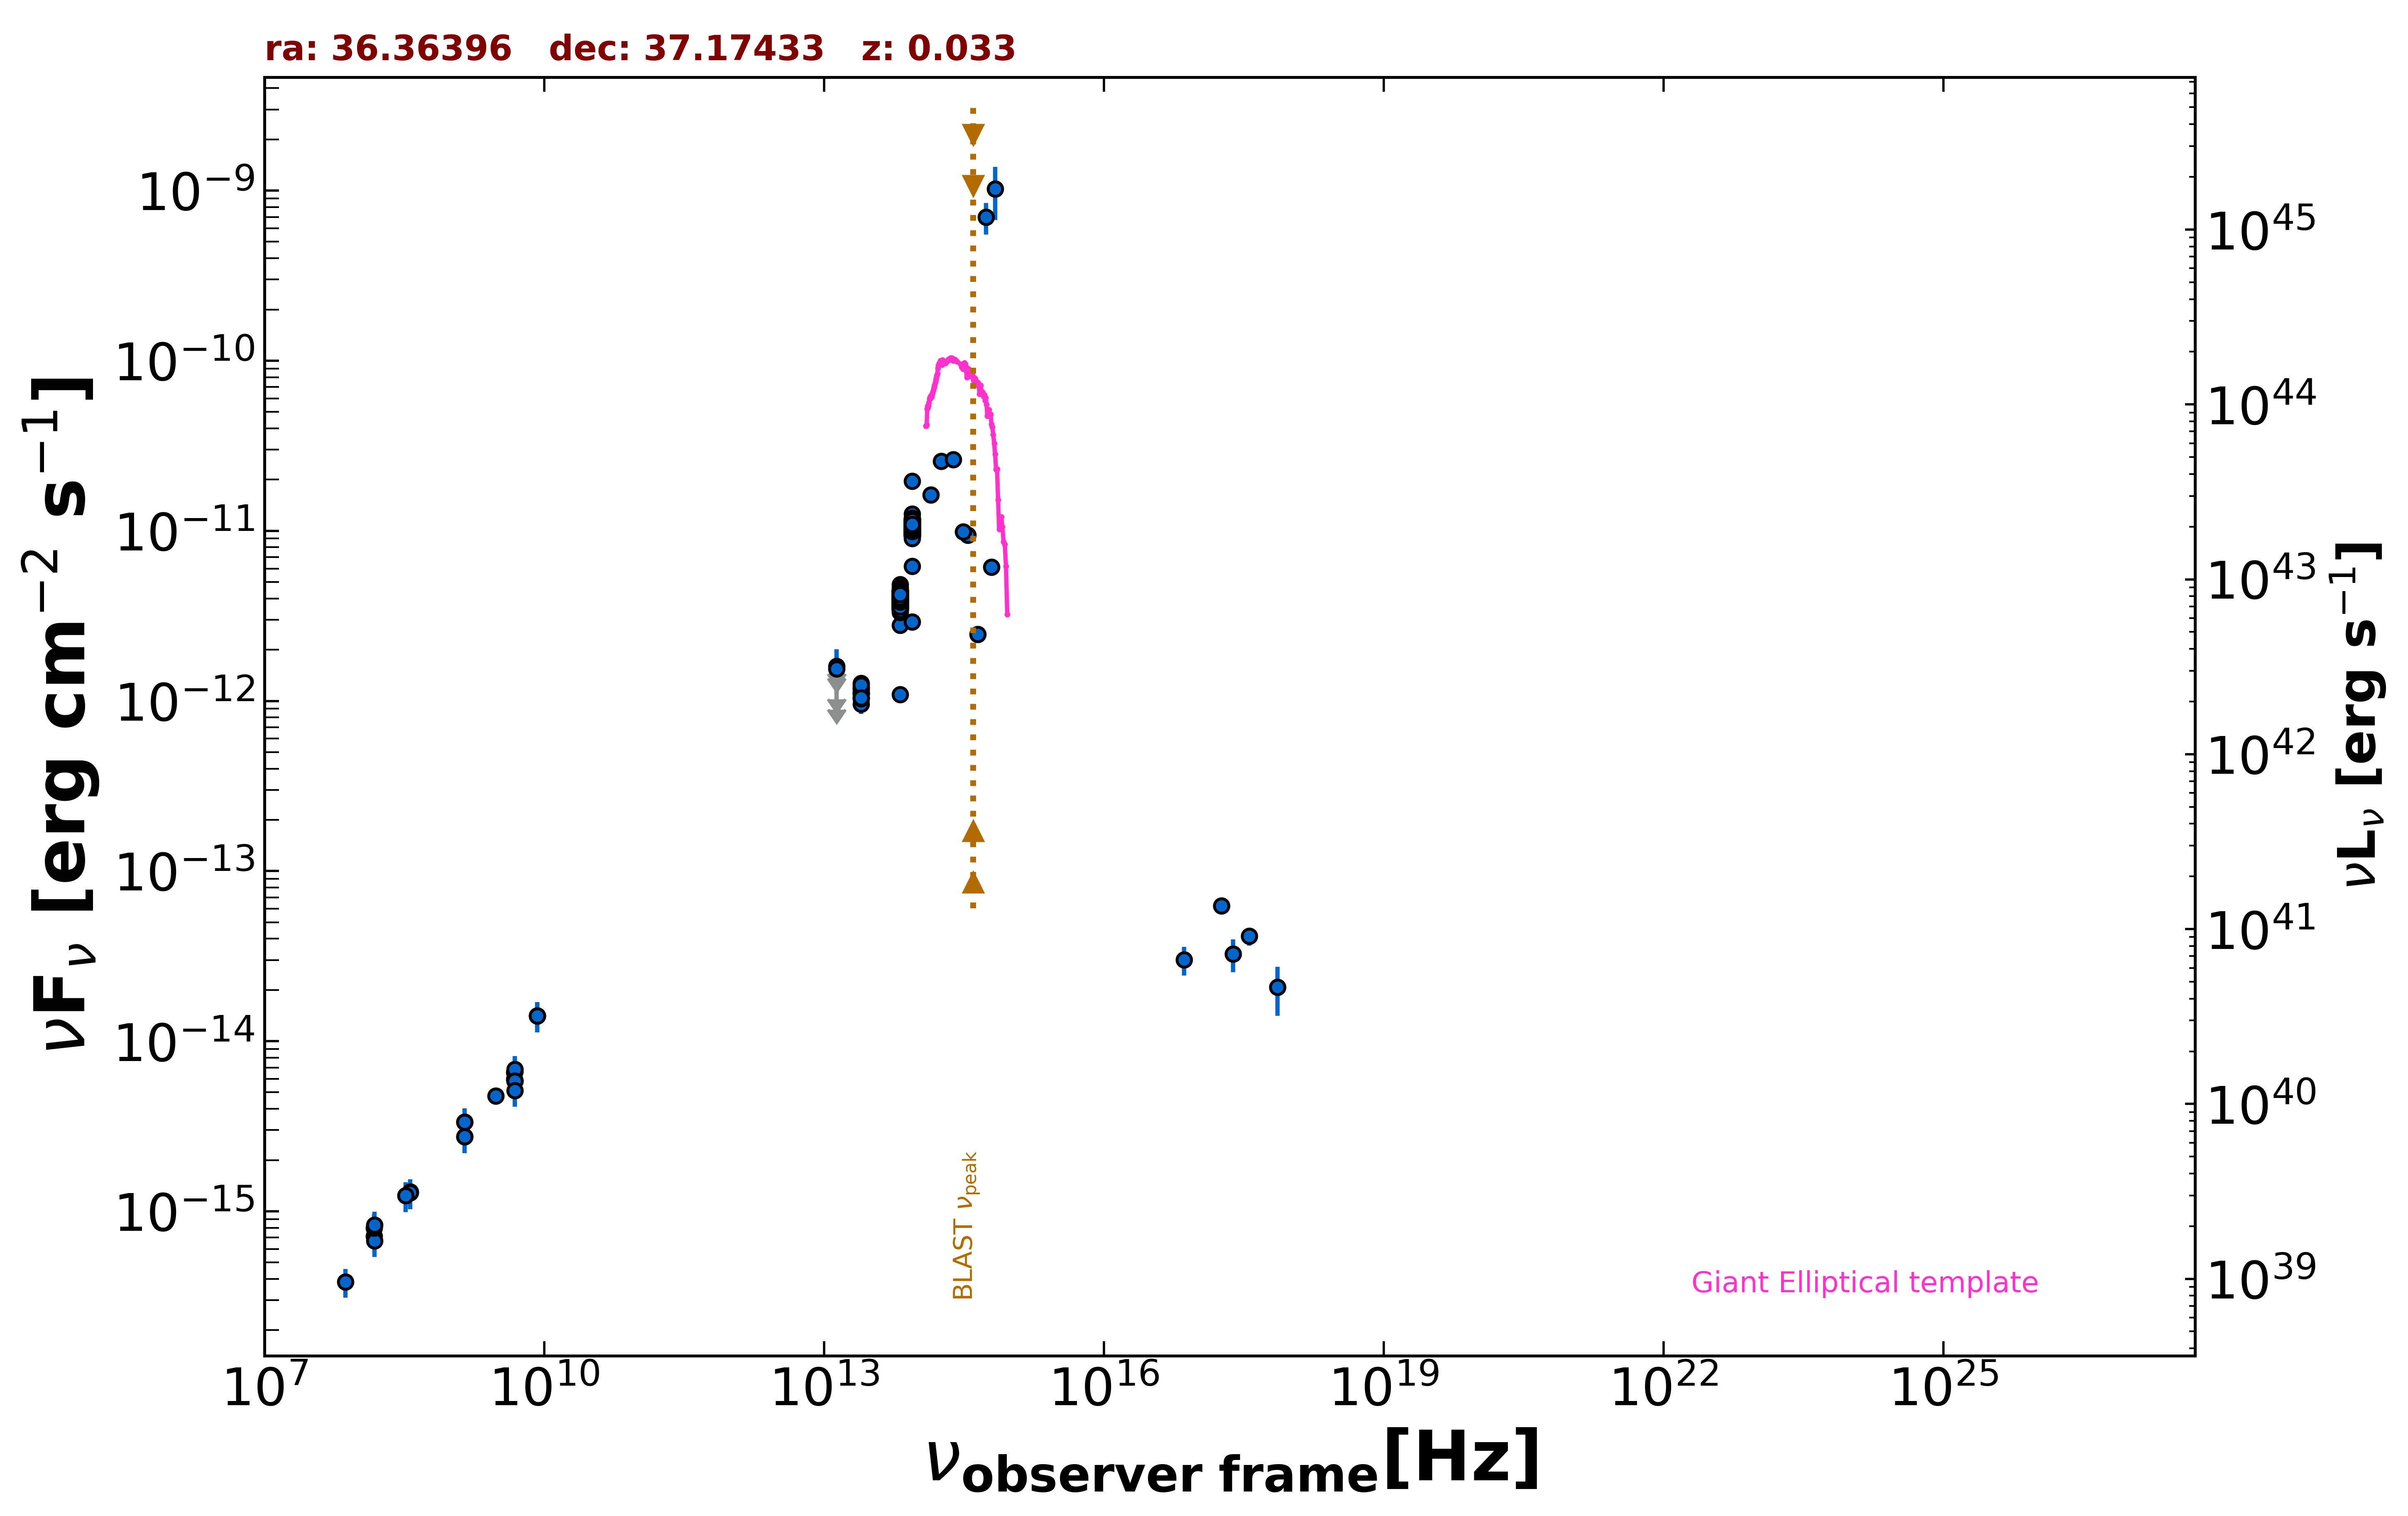

Data behind this chart, as committed beside it:
freq., flux, err_flux, MJD_start, MJD_end, flag, catalog, reference
1.400e+09, 2.745e-15, 8.250e-17, 55000, 55000, , NVSS, Condon et al. 1998  AJ  115  1693
3.000e+09, 4.768e-15, 1.300e-17, 55000, 55000, , VLASSQL, Gordon et al. 2021  ApJS  255  30
2.418e+17, 3.255e-14, 7.060e-15, 55000, 55000, , 4XMM-DR13, Webb et al. 2020  A&A  641  A136
7.253e+16, 3.008e-14, 5.730e-15, 55000, 55000, , 4XMM-DR13, Webb et al. 2020  A&A  641  A136
1.813e+17, 6.263e-14, 5.600e-15, 55000, 55000, , 4XMM-DR13, Webb et al. 2020  A&A  641  A136
3.627e+17, 4.135e-14, 4.845e-15, 55000, 55000, , 4XMM-DR13, Webb et al. 2020  A&A  641  A136
7.253e+17, 2.074e-14, 6.665e-15, 55000, 55000, , 4XMM-DR13, Webb et al. 2020  A&A  641  A136
1.500e+08, 7.137e-16, 7.155e-17, 55000, 55000, , TGSS150, Intema et al. 2017  A&A  598  A781
8.400e+09, 1.407e-14, 0.000e+00, 55000, 55000, , CRATES, Healey et al. 2007  ApJS  171  61
4.800e+09, 6.576e-15, 5.760e-16, 55000, 55000, , GB6, Gregory et al. 1996  ApJS  103  427
4.800e+09, 5.952e-15, 7.680e-16, 55000, 55000, , GB87, Gregory et al. 1992  VizieR  VIII/14/j20…
4.850e+09, 5.820e-15, 0.000e+00, 55000, 55000, , NORTH20, White and Becker  1992  ApJS  79  331
1.400e+09, 3.346e-15, 0.000e+00, 55000, 55000, , NORTH20, White and Becker  1992  ApJS  79  331
3.650e+08, 1.299e-15, 0.000e+00, 55000, 55000, , NORTH20, White and Becker  1992  ApJS  79  331
1.389e+14, 1.630e-11, 6.450e-13, 55000, 55000, , 2MASS, Skrutskie et al. 2006  AJ  131  1163
1.804e+14, 2.569e-11, 1.185e-12, 55000, 55000, , 2MASS, Skrutskie et al. 2006  AJ  131  1163
2.427e+14, 2.625e-11, 1.135e-12, 55000, 55000, , 2MASS, Skrutskie et al. 2006  AJ  131  1163
8.817e+13, 6.181e-12, 8.500e-15, 55000, 55000, , UNWISE, Schlafly et al. 2019  ApJS  240  30
6.517e+13, 2.793e-12, 7.500e-15, 55000, 55000, , UNWISE, Schlafly et al. 2019  ApJS  240  30
8.817e+13, 1.066e-11, 2.200e-13, 55000, 55000, , WISE, Wright et al. 2010  AJ  140  1868
6.517e+13, 4.292e-12, 7.900e-14, 55000, 55000, , WISE, Wright et al. 2010  AJ  140  1868
2.498e+13, 1.127e-12, 5.300e-14, 55000, 55000, , WISE, Wright et al. 2010  AJ  140  1868
1.363e+13, 9.488e-13, 1.384e-13, 55000, 55000, , WISE, Wright et al. 2010  AJ  140  1868
8.817e+13, 1.047e-11, 1.950e-13, 57245, 57245, , NEOWISE, Mainzer et al. 2014  ApJ  792  30
6.517e+13, 3.721e-12, 8.200e-14, 57245, 57245, , NEOWISE, Mainzer et al. 2014  ApJ  792  30
8.817e+13, 1.041e-11, 1.850e-13, 57245, 57245, , NEOWISE, Mainzer et al. 2014  ApJ  792  30
6.517e+13, 3.790e-12, 8.700e-14, 57245, 57245, , NEOWISE, Mainzer et al. 2014  ApJ  792  30
8.817e+13, 1.111e-11, 1.800e-13, 57245, 57245, , NEOWISE, Mainzer et al. 2014  ApJ  792  30
6.517e+13, 3.914e-12, 9.000e-14, 57245, 57245, , NEOWISE, Mainzer et al. 2014  ApJ  792  30
8.817e+13, 1.033e-11, 1.600e-13, 57245, 57245, , NEOWISE, Mainzer et al. 2014  ApJ  792  30
6.517e+13, 3.903e-12, 8.950e-14, 57245, 57245, , NEOWISE, Mainzer et al. 2014  ApJ  792  30
8.817e+13, 1.058e-11, 1.850e-13, 57245, 57245, , NEOWISE, Mainzer et al. 2014  ApJ  792  30
6.517e+13, 3.903e-12, 8.950e-14, 57245, 57245, , NEOWISE, Mainzer et al. 2014  ApJ  792  30
8.817e+13, 1.038e-11, 1.550e-13, 57245, 57245, , NEOWISE, Mainzer et al. 2014  ApJ  792  30
6.517e+13, 3.794e-12, 8.050e-14, 57245, 57245, , NEOWISE, Mainzer et al. 2014  ApJ  792  30
8.817e+13, 1.100e-11, 1.900e-13, 57245, 57245, , NEOWISE, Mainzer et al. 2014  ApJ  792  30
6.517e+13, 4.035e-12, 9.650e-14, 57245, 57245, , NEOWISE, Mainzer et al. 2014  ApJ  792  30
8.817e+13, 1.043e-11, 1.950e-13, 57245, 57245, , NEOWISE, Mainzer et al. 2014  ApJ  792  30
6.517e+13, 4.020e-12, 1.110e-13, 57245, 57245, , NEOWISE, Mainzer et al. 2014  ApJ  792  30
8.817e+13, 1.035e-11, 1.500e-13, 57245, 57245, , NEOWISE, Mainzer et al. 2014  ApJ  792  30
6.517e+13, 3.943e-12, 9.100e-14, 57245, 57245, , NEOWISE, Mainzer et al. 2014  ApJ  792  30
8.817e+13, 9.525e-12, 2.105e-13, 57609, 57609, , NEOWISE, Mainzer et al. 2014  ApJ  792  30
6.517e+13, 4.106e-12, 9.450e-14, 57609, 57609, , NEOWISE, Mainzer et al. 2014  ApJ  792  30
8.817e+13, 1.087e-11, 2.100e-13, 57609, 57609, , NEOWISE, Mainzer et al. 2014  ApJ  792  30
6.517e+13, 3.921e-12, 9.050e-14, 57609, 57609, , NEOWISE, Mainzer et al. 2014  ApJ  792  30
8.817e+13, 1.044e-11, 1.550e-13, 57609, 57609, , NEOWISE, Mainzer et al. 2014  ApJ  792  30
6.517e+13, 4.103e-12, 9.050e-14, 57609, 57609, , NEOWISE, Mainzer et al. 2014  ApJ  792  30
8.817e+13, 1.118e-11, 2.150e-13, 57609, 57609, , NEOWISE, Mainzer et al. 2014  ApJ  792  30
6.517e+13, 3.925e-12, 9.750e-14, 57609, 57609, , NEOWISE, Mainzer et al. 2014  ApJ  792  30
8.817e+13, 9.368e-12, 1.725e-13, 57609, 57609, , NEOWISE, Mainzer et al. 2014  ApJ  792  30
6.517e+13, 4.380e-12, 1.090e-13, 57609, 57609, , NEOWISE, Mainzer et al. 2014  ApJ  792  30
8.817e+13, 9.604e-12, 1.685e-13, 57609, 57609, , NEOWISE, Mainzer et al. 2014  ApJ  792  30
6.517e+13, 3.773e-12, 9.050e-14, 57609, 57609, , NEOWISE, Mainzer et al. 2014  ApJ  792  30
8.817e+13, 1.006e-11, 1.645e-13, 57608, 57608, , NEOWISE, Mainzer et al. 2014  ApJ  792  30
6.517e+13, 3.961e-12, 8.400e-14, 57608, 57608, , NEOWISE, Mainzer et al. 2014  ApJ  792  30
8.817e+13, 9.992e-12, 1.660e-13, 57609, 57609, , NEOWISE, Mainzer et al. 2014  ApJ  792  30
6.517e+13, 3.893e-12, 8.600e-14, 57609, 57609, , NEOWISE, Mainzer et al. 2014  ApJ  792  30
8.817e+13, 1.005e-11, 1.690e-13, 57609, 57609, , NEOWISE, Mainzer et al. 2014  ApJ  792  30
6.517e+13, 3.871e-12, 8.200e-14, 57609, 57609, , NEOWISE, Mainzer et al. 2014  ApJ  792  30
8.817e+13, 9.983e-12, 1.655e-13, 57609, 57609, , NEOWISE, Mainzer et al. 2014  ApJ  792  30
... 551 more rows
